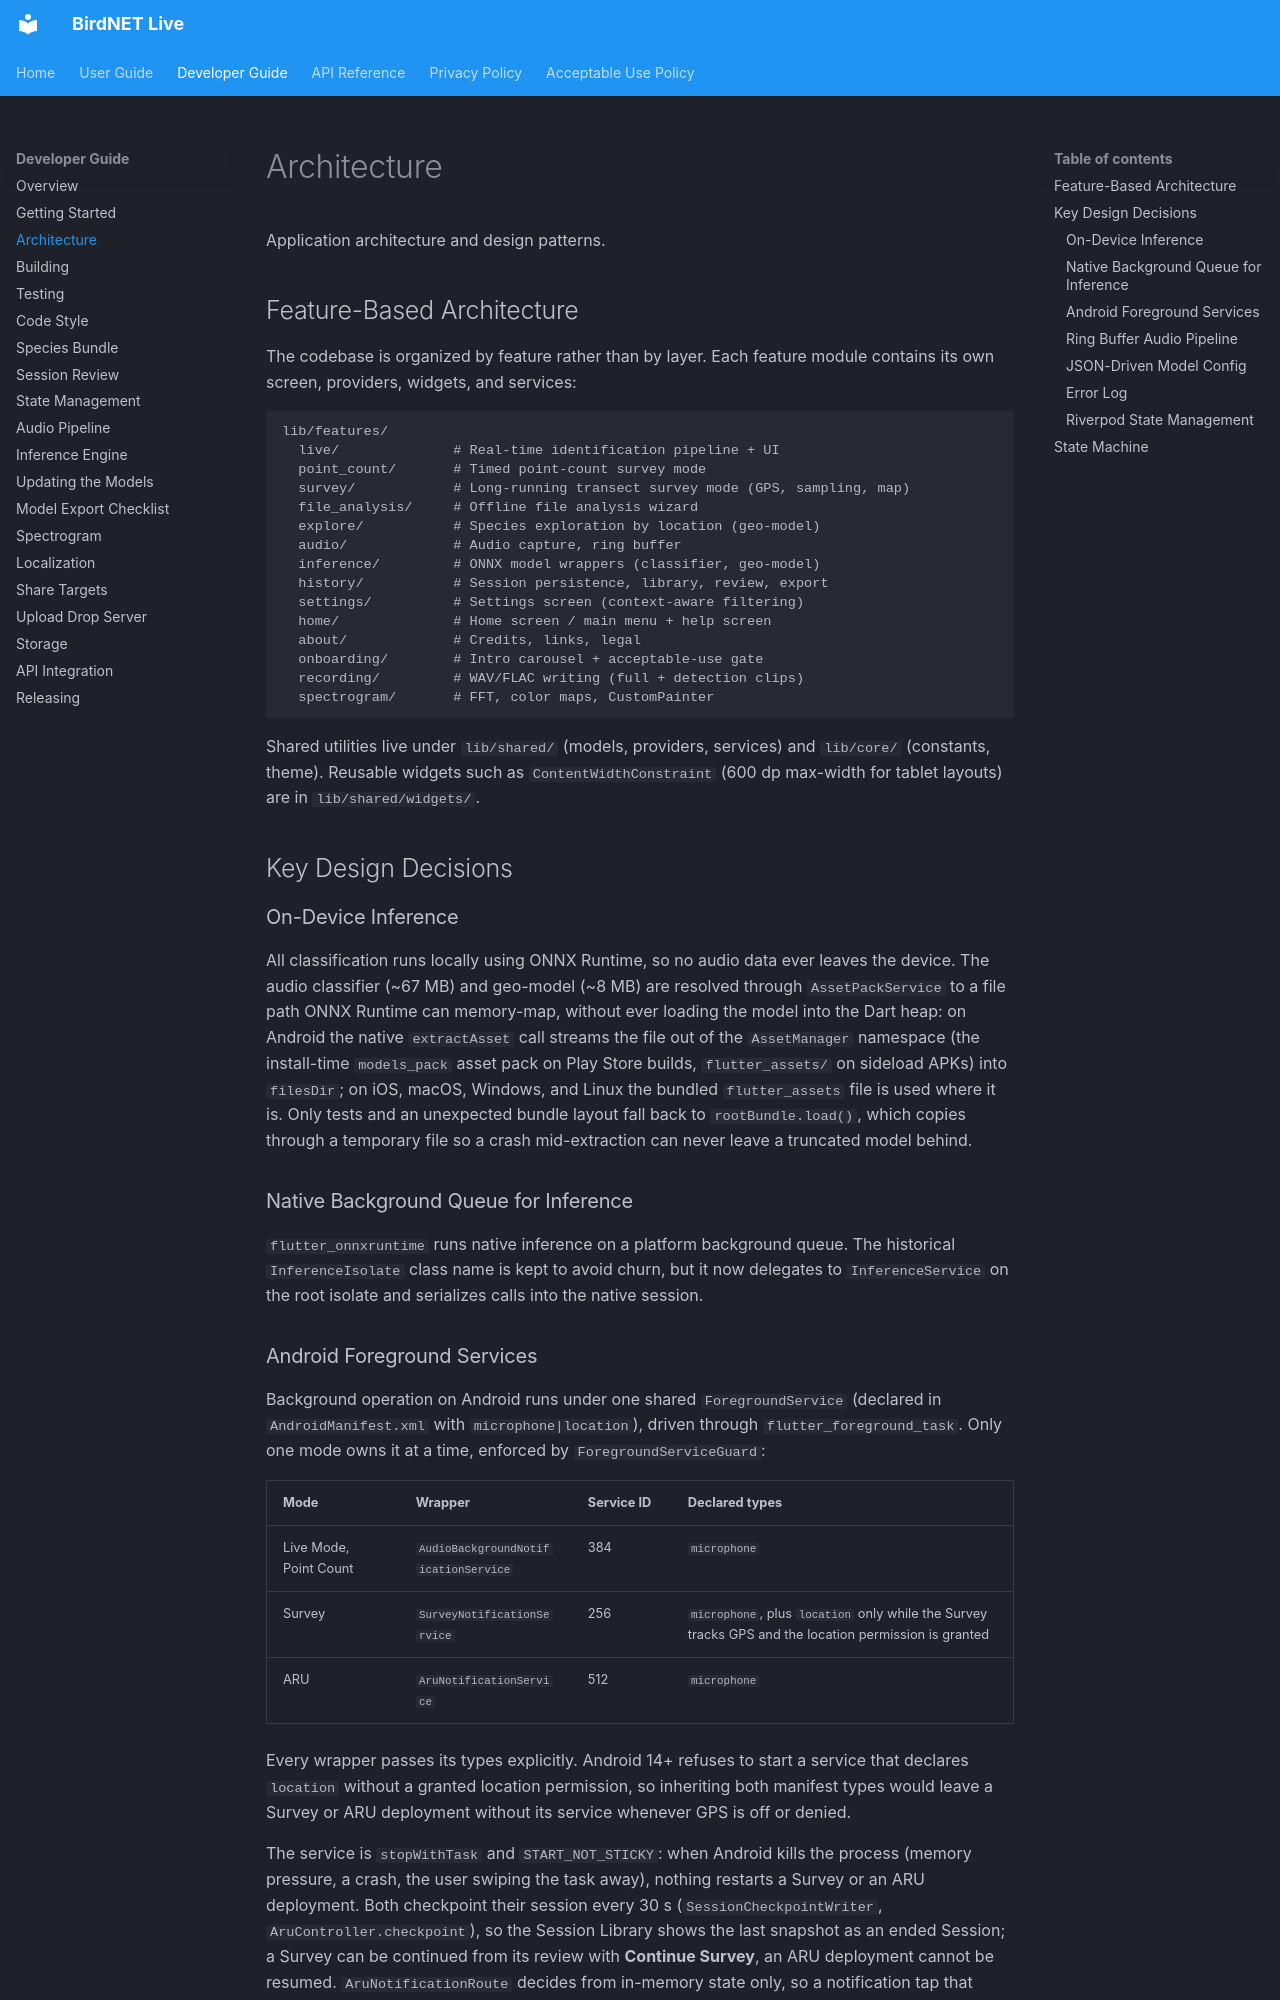

repository: birdnet-team/birdnet-live-app · page: developer/architecture/index.html · generator: mkdocs

# Architecture

Application architecture and design patterns.

## Feature-Based Architecture

The codebase is organized by feature rather than by layer. Each feature module contains its own screen, providers, widgets, and services:

```
lib/features/
  live/              # Real-time identification pipeline + UI
  point_count/       # Timed point-count survey mode
  survey/            # Long-running transect survey mode (GPS, sampling, map)
  file_analysis/     # Offline file analysis wizard
  explore/           # Species exploration by location (geo-model)
  audio/             # Audio capture, ring buffer
  inference/         # ONNX model wrappers (classifier, geo-model)
  history/           # Session persistence, library, review, export
  settings/          # Settings screen (context-aware filtering)
  home/              # Home screen / main menu + help screen
  about/             # Credits, links, legal
  onboarding/        # Intro carousel + acceptable-use gate
  recording/         # WAV/FLAC writing (full + detection clips)
  spectrogram/       # FFT, color maps, CustomPainter
```

Shared utilities live under `lib/shared/` (models, providers, services) and `lib/core/` (constants, theme). Reusable widgets such as `ContentWidthConstraint` (600 dp max-width for tablet layouts) are in `lib/shared/widgets/`.

## Key Design Decisions

### On-Device Inference

All classification runs locally using ONNX Runtime, so no audio data ever leaves the device. The audio classifier (~67 MB) and geo-model (~8 MB) are resolved through `AssetPackService` to a file path ONNX Runtime can memory-map, without ever loading the model into the Dart heap: on Android the native `extractAsset` call streams the file out of the `AssetManager` namespace (the install-time `models_pack` asset pack on Play Store builds, `flutter_assets/` on sideload APKs) into `filesDir`; on iOS, macOS, Windows, and Linux the bundled `flutter_assets` file is used where it is. Only tests and an unexpected bundle layout fall back to `rootBundle.load()`, which copies through a temporary file so a crash mid-extraction can never leave a truncated model behind.

### Native Background Queue for Inference

`flutter_onnxruntime` runs native inference on a platform background queue. The historical `InferenceIsolate` class name is kept to avoid churn, but it now delegates to `InferenceService` on the root isolate and serializes calls into the native session.
